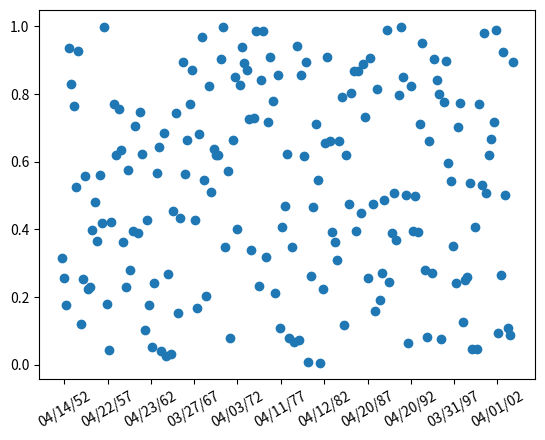

Reproduce this figure in Python.
#!/usr/bin/env python
"""
Show how to use an rrule instance to make a custom date ticker - here
we put a tick mark on every 5th easter

See https://moin.conectiva.com.br/DateUtil for help with rrules
"""
from pylab import *
from matplotlib.dates import YEARLY, DateFormatter, rrulewrapper, RRuleLocator, drange
import datetime

# tick every 5th easter
rule = rrulewrapper(YEARLY, byeaster=1, interval=5)
loc = RRuleLocator(rule)
formatter = DateFormatter('%m/%d/%y')
date1 = datetime.date( 1952, 1, 1 )
date2 = datetime.date( 2004, 4, 12 )
delta = datetime.timedelta(days=100)

dates = drange(date1, date2, delta)
s = rand(len(dates)) # make up some random y values


ax = subplot(111)
plot_date(dates, s)
ax.xaxis.set_major_locator(loc)
ax.xaxis.set_major_formatter(formatter)
labels = ax.get_xticklabels()
setp(labels, rotation=30, fontsize=10)

#show()
savefig('scatter.png')
